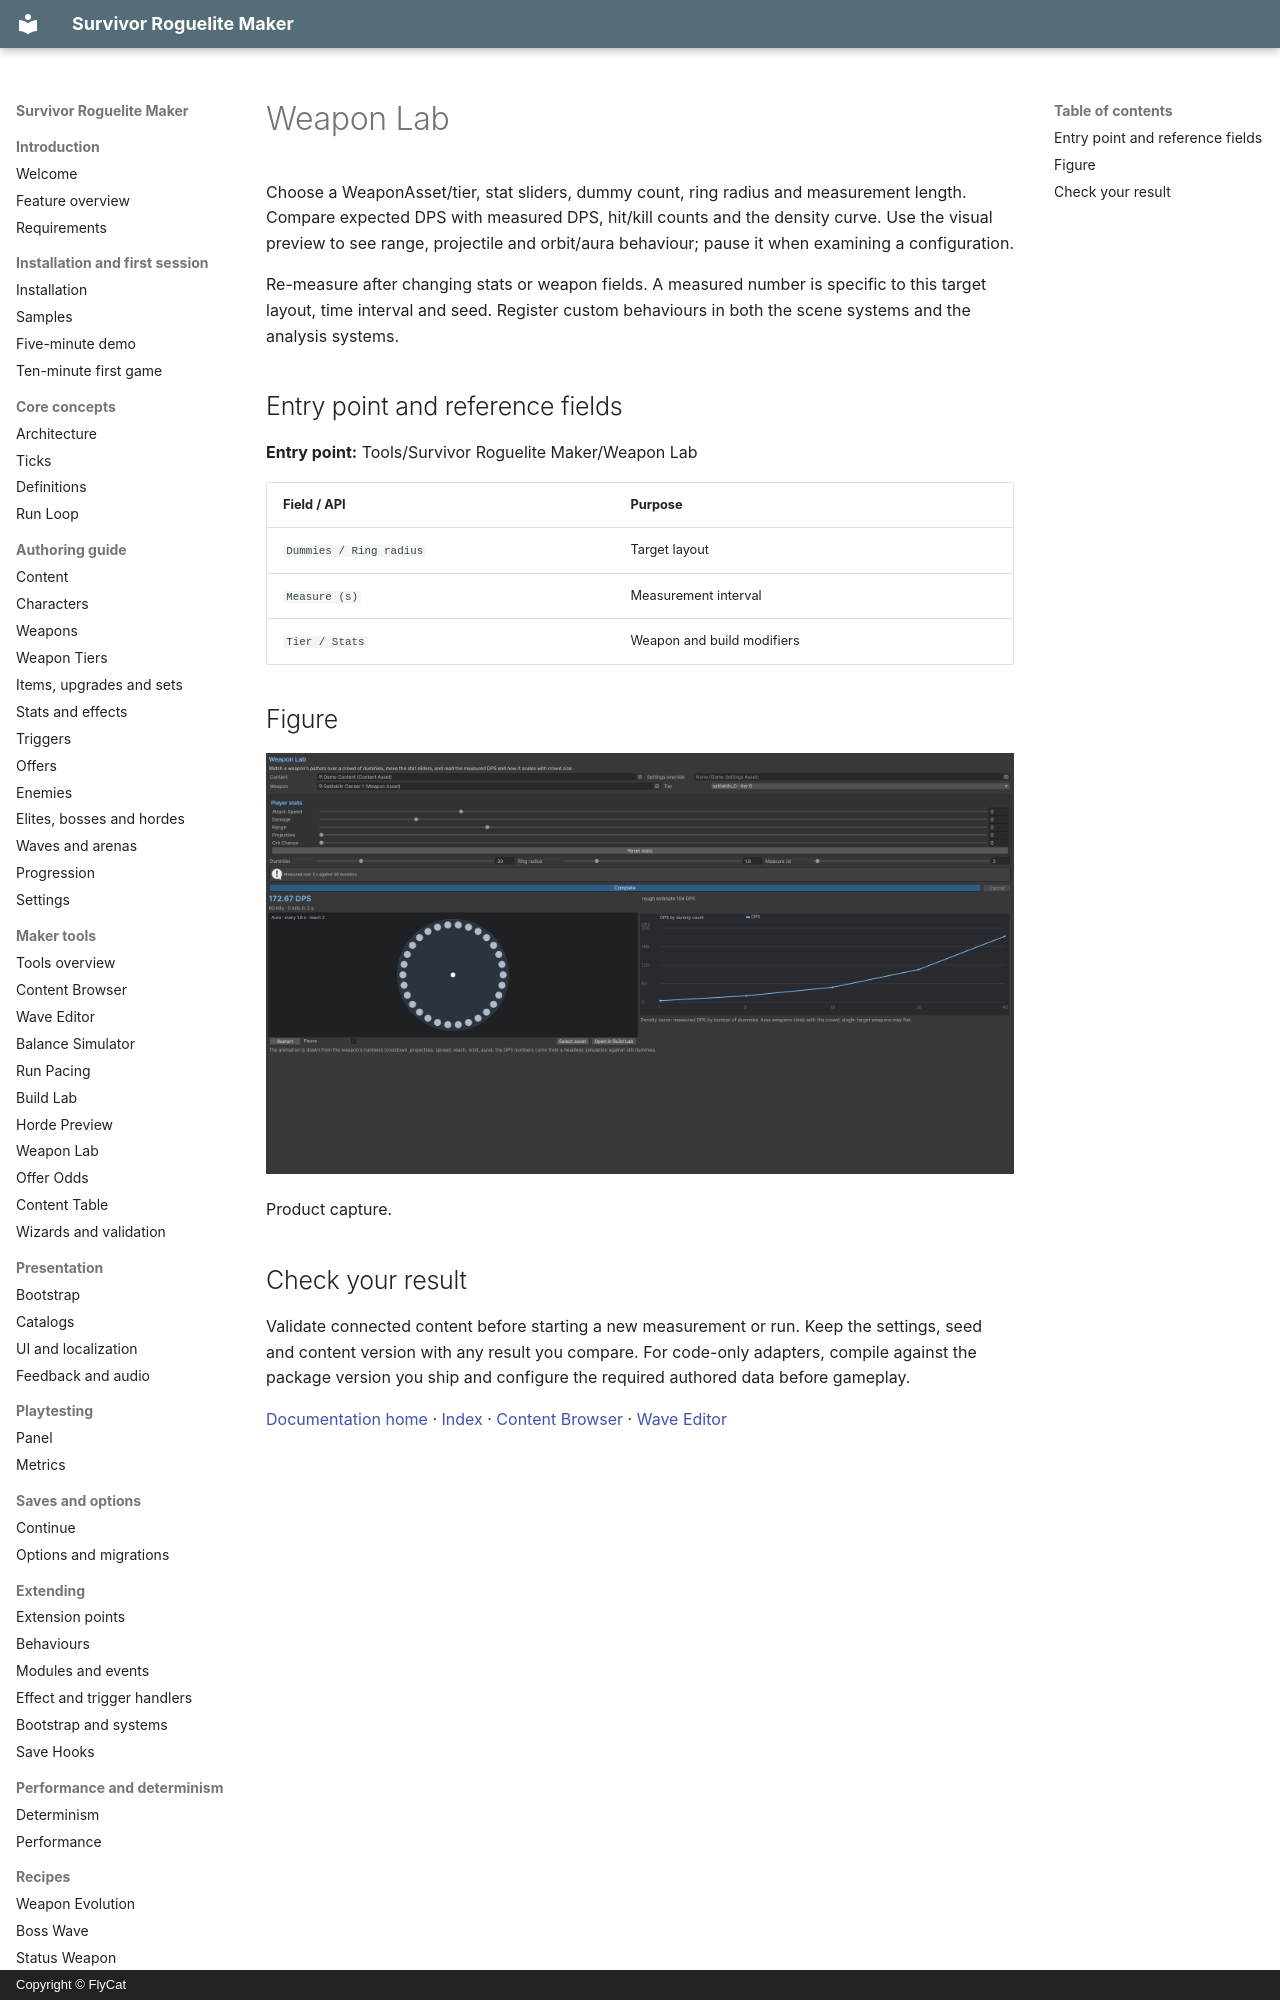

repository: hyunter777/survivor-roguelite-maker-docs · page: en/tools/weapon-lab/index.html · generator: mkdocs · copyright: Copyright © FlyCat

# Weapon Lab

Choose a WeaponAsset/tier, stat sliders, dummy count, ring radius and measurement length. Compare expected DPS with measured DPS, hit/kill counts and the density curve. Use the visual preview to see range, projectile and orbit/aura behaviour; pause it when examining a configuration.

Re-measure after changing stats or weapon fields. A measured number is specific to this target layout, time interval and seed. Register custom behaviours in both the scene systems and the analysis systems.

## Entry point and reference fields

**Entry point:** Tools/Survivor Roguelite Maker/Weapon Lab

| Field / API | Purpose |
|---|---|
| `Dummies / Ring radius` | Target layout |
| `Measure (s)` | Measurement interval |
| `Tier / Stats` | Weapon and build modifiers |

## Figure

![Product capture.](../../assets/weapon-lab.png)

Product capture.
